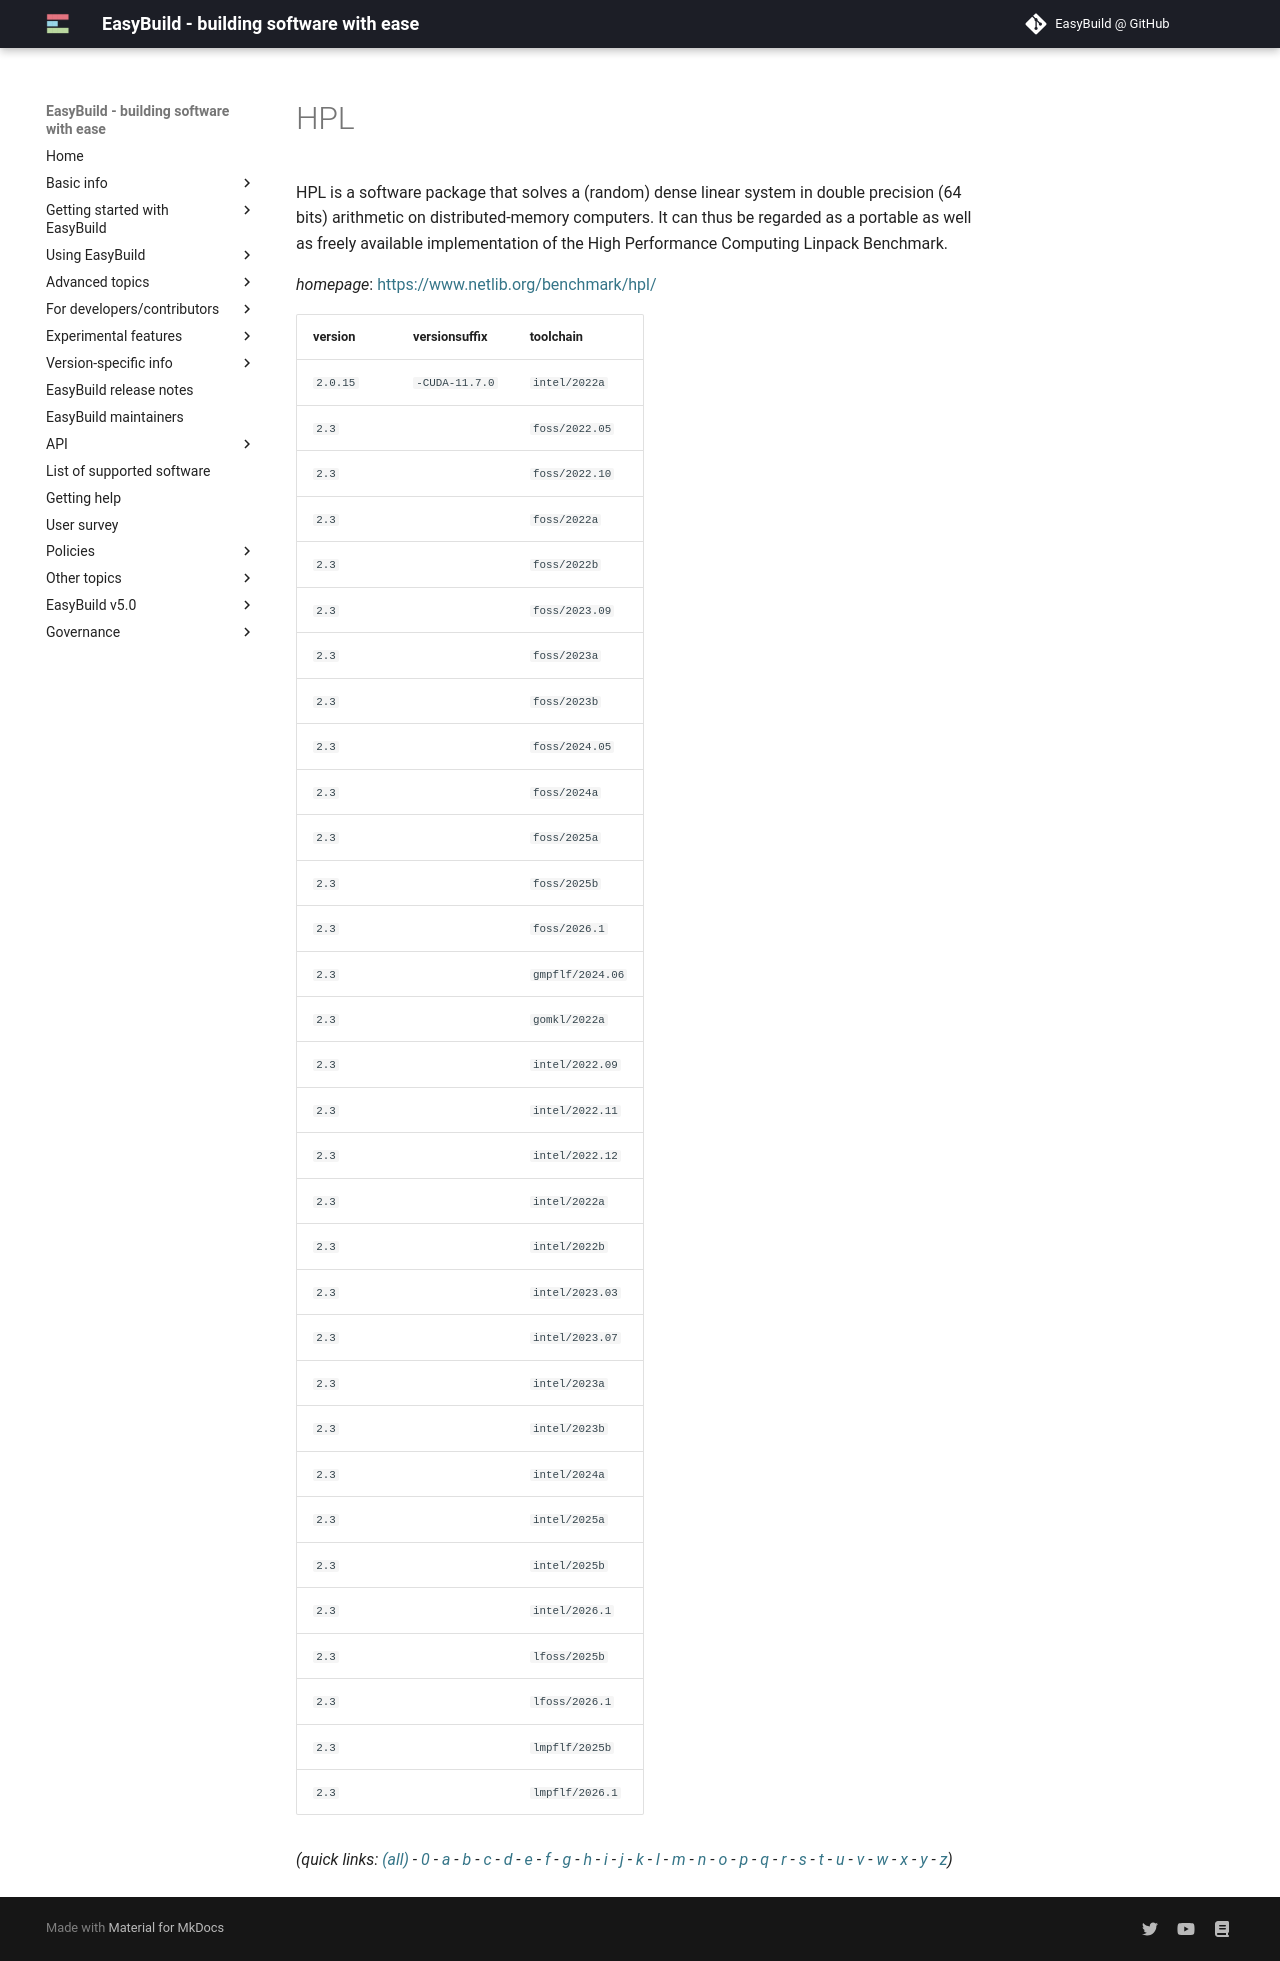

repository: easybuilders/easybuild-docs · page: version-specific/supported-software/h/HPL/index.html · generator: mkdocs

---
search:
  boost: 0.5
---
# HPL

HPL is a software package that solves a (random) dense linear system in double precision (64 bits)  arithmetic on distributed-memory computers. It can thus be regarded as a portable as well as freely available  implementation of the High Performance Computing Linpack Benchmark.

*homepage*: <https://www.netlib.org/benchmark/hpl/>

version | versionsuffix | toolchain
--------|---------------|----------
``2.0.15`` | ``-CUDA-11.7.0`` | ``intel/2022a``
``2.3`` |  | ``foss/2022.05``
``2.3`` |  | ``foss/2022.10``
``2.3`` |  | ``foss/2022a``
``2.3`` |  | ``foss/2022b``
``2.3`` |  | ``foss/2023.09``
``2.3`` |  | ``foss/2023a``
``2.3`` |  | ``foss/2023b``
``2.3`` |  | ``foss/2024.05``
``2.3`` |  | ``foss/2024a``
``2.3`` |  | ``foss/2025a``
``2.3`` |  | ``foss/2025b``
``2.3`` |  | ``foss/2026.1``
``2.3`` |  | ``gmpflf/2024.06``
``2.3`` |  | ``gomkl/2022a``
``2.3`` |  | ``intel/2022.09``
``2.3`` |  | ``intel/2022.11``
``2.3`` |  | ``intel/2022.12``
``2.3`` |  | ``intel/2022a``
``2.3`` |  | ``intel/2022b``
``2.3`` |  | ``intel/2023.03``
``2.3`` |  | ``intel/2023.07``
``2.3`` |  | ``intel/2023a``
``2.3`` |  | ``intel/2023b``
``2.3`` |  | ``intel/2024a``
``2.3`` |  | ``intel/2025a``
``2.3`` |  | ``intel/2025b``
``2.3`` |  | ``intel/2026.1``
``2.3`` |  | ``lfoss/2025b``
``2.3`` |  | ``lfoss/2026.1``
``2.3`` |  | ``lmpflf/2025b``
``2.3`` |  | ``lmpflf/2026.1``


*(quick links: [(all)](../index.md) - [0](../0/index.md) - [a](../a/index.md) - [b](../b/index.md) - [c](../c/index.md) - [d](../d/index.md) - [e](../e/index.md) - [f](../f/index.md) - [g](../g/index.md) - [h](../h/index.md) - [i](../i/index.md) - [j](../j/index.md) - [k](../k/index.md) - [l](../l/index.md) - [m](../m/index.md) - [n](../n/index.md) - [o](../o/index.md) - [p](../p/index.md) - [q](../q/index.md) - [r](../r/index.md) - [s](../s/index.md) - [t](../t/index.md) - [u](../u/index.md) - [v](../v/index.md) - [w](../w/index.md) - [x](../x/index.md) - [y](../y/index.md) - [z](../z/index.md))*
